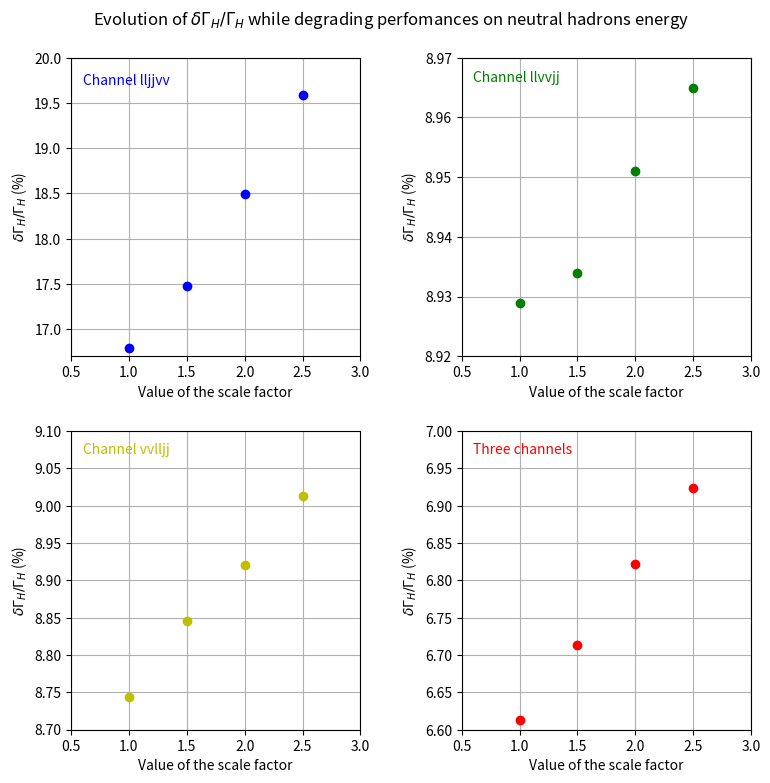

Write Python code to recreate this figure. (Note: this script raises an exception after producing the figure.)
import numpy as np 
from matplotlib import pyplot as plt

x = [1 , 1.5, 2, 2.5] 

ycomplet = [6.613, 6.713, 6.822 , 6.924] 
ylljjvv = [16.79, 17.48, 18.49, 19.59]
yllvvjj = [8.929, 8.934, 8.951, 8.965]
yvvlljj = [8.744, 8.845, 8.920, 9.013]


plt.figure(figsize=(8,8))

plt.subplot(221)
plt.plot(x,ylljjvv,'bo') 
plt.xlabel('Value of the scale factor')
plt.ylabel('$\delta\Gamma_{H}/\Gamma_{H}$ (%)')
plt.axis([0.5, 3, 16.7, 20.0])
plt.grid(True)
plt.text(0.6, 19.7, 'Channel lljjvv', color = 'b')

#plt.title('Channel lljjvv')

plt.subplot(222)
plt.plot(x,yllvvjj,'go') 
plt.xlabel('Value of the scale factor')
plt.ylabel('$\delta\Gamma_{H}/\Gamma_{H}$ (%)')
plt.axis([0.5, 3, 8.920, 8.970])
plt.grid(True)
plt.text(0.6, 8.966, 'Channel llvvjj', color = 'g')
#plt.title('Channel llvvjj')

plt.subplot(223)
plt.plot(x,yvvlljj,'yo') 
plt.xlabel('Value of the scale factor')
plt.ylabel('$\delta\Gamma_{H}/\Gamma_{H}$ (%)')
plt.axis([0.5, 3, 8.70, 9.10])
plt.grid(True)
plt.text(0.6, 9.07, 'Channel vvlljj', color = 'y')
#plt.title('Channel vvlljj')

plt.subplot(224)
plt.plot(x,ycomplet,'ro') 
plt.xlabel('Value of the scale factor')
plt.ylabel('$\delta\Gamma_{H}/\Gamma_{H}$ (%)')
plt.axis([0.5, 3, 6.6, 7.0])
plt.grid(True)
plt.text(0.6, 6.97, 'Three channels', color = 'r')
#plt.title('Channel lljjvv')

plt.subplots_adjust(top=0.92, bottom=0.08, left=0.10, right=0.95, hspace=0.25,wspace=0.35)
plt.suptitle('Evolution of $\delta\Gamma_{H}/\Gamma_{H}$ while degrading perfomances on neutral hadrons energy', wrap = True)

#plt.plot(x,ycomplet,'bo') 
#plt.xlabel('Value of the scale factor')
#plt.ylabel('Uncertainty on the Higgs width (%)')
#plt.axis([0.5, 3, 6.6, 7.0])
#plt.text(1, 6.75, r'$30\% / \sqrt{E}$')
#plt.title('Evolution of $\delta\Gamma_{H}$ while degrading performances on neutral hadrons energy',wrap=True)
#plt.grid(True)
plt.savefig("outputs/bilansmear4plots.png")
